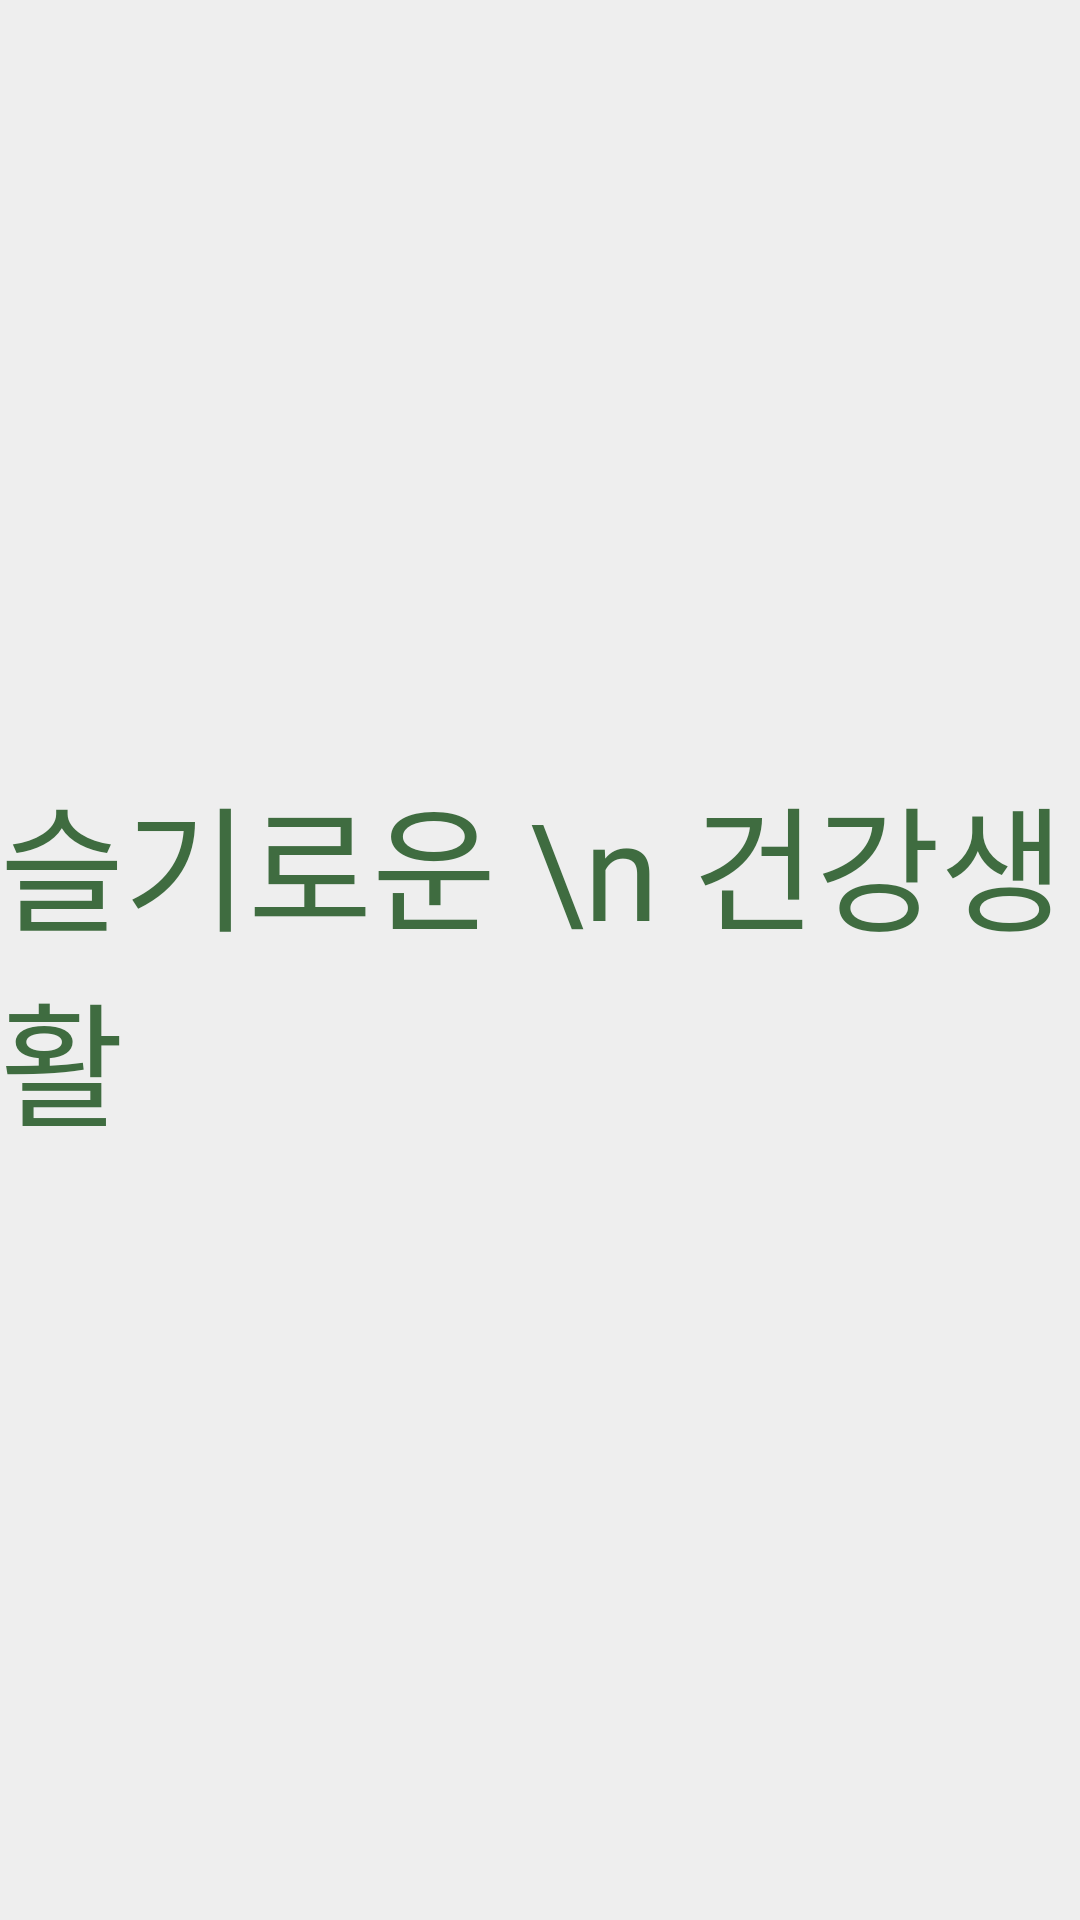

Here is an Android app screen rendered from its layout file. Give the layout XML and the strings, colors and styles it references.
<!-- AndroidManifest.xml: application theme Theme.MyApplication -->
<!-- res/layout/activity_main.xml -->
<?xml version="1.0" encoding="utf-8"?>
<androidx.constraintlayout.widget.ConstraintLayout xmlns:android="http://schemas.android.com/apk/res/android"
    xmlns:app="http://schemas.android.com/apk/res-auto"
    xmlns:tools="http://schemas.android.com/tools"
    android:id="@+id/linearLayout"
    android:layout_width="match_parent"
    android:layout_height="match_parent"
    android:orientation="vertical"
    android:background="#EEEEEE"
    tools:context=".MainActivity">


    <TextView
        android:id="@+id/appTitle"
        android:layout_width="wrap_content"
        android:layout_height="wrap_content"
        android:text="슬기로운 \n 건강생활"
        android:textSize="45sp"
        android:textColor="@color/green"
        android:fontFamily="@font/font_title"
        app:layout_constraintBottom_toBottomOf="parent"
        app:layout_constraintEnd_toEndOf="parent"
        app:layout_constraintStart_toStartOf="parent"
        app:layout_constraintTop_toTopOf="parent" />

</androidx.constraintlayout.widget.ConstraintLayout>
<!-- resources referenced by this layout -->
<resources>
  <color name="green">#3F6C40</color>
  <style name="Theme.MyApplication" parent="Theme.AppCompat.Light.NoActionBar">
          
          <item name="colorPrimary">@color/black</item>
          <item name="colorPrimaryVariant">@color/green</item>
          <item name="colorOnPrimary">@color/white</item>
          
          <item name="colorSecondary">@color/teal_200</item>
          <item name="colorSecondaryVariant">@color/teal_700</item>
          <item name="colorOnSecondary">@color/black</item>
          
          <item name="android:statusBarColor" tools:targetApi="l">@color/homeColor</item>
          <item name="android:windowLightStatusBar" tools:targetApi="m">true</item>
  
          
          <item name="windowActionBar">false</item>
          <item name="windowNoTitle">true</item>
      </style>
  <color name="black">#FF000000</color>
  <color name="white">#FFFFFFFF</color>
  <color name="teal_200">#FF03DAC5</color>
  <color name="teal_700">#FF018786</color>
</resources>
